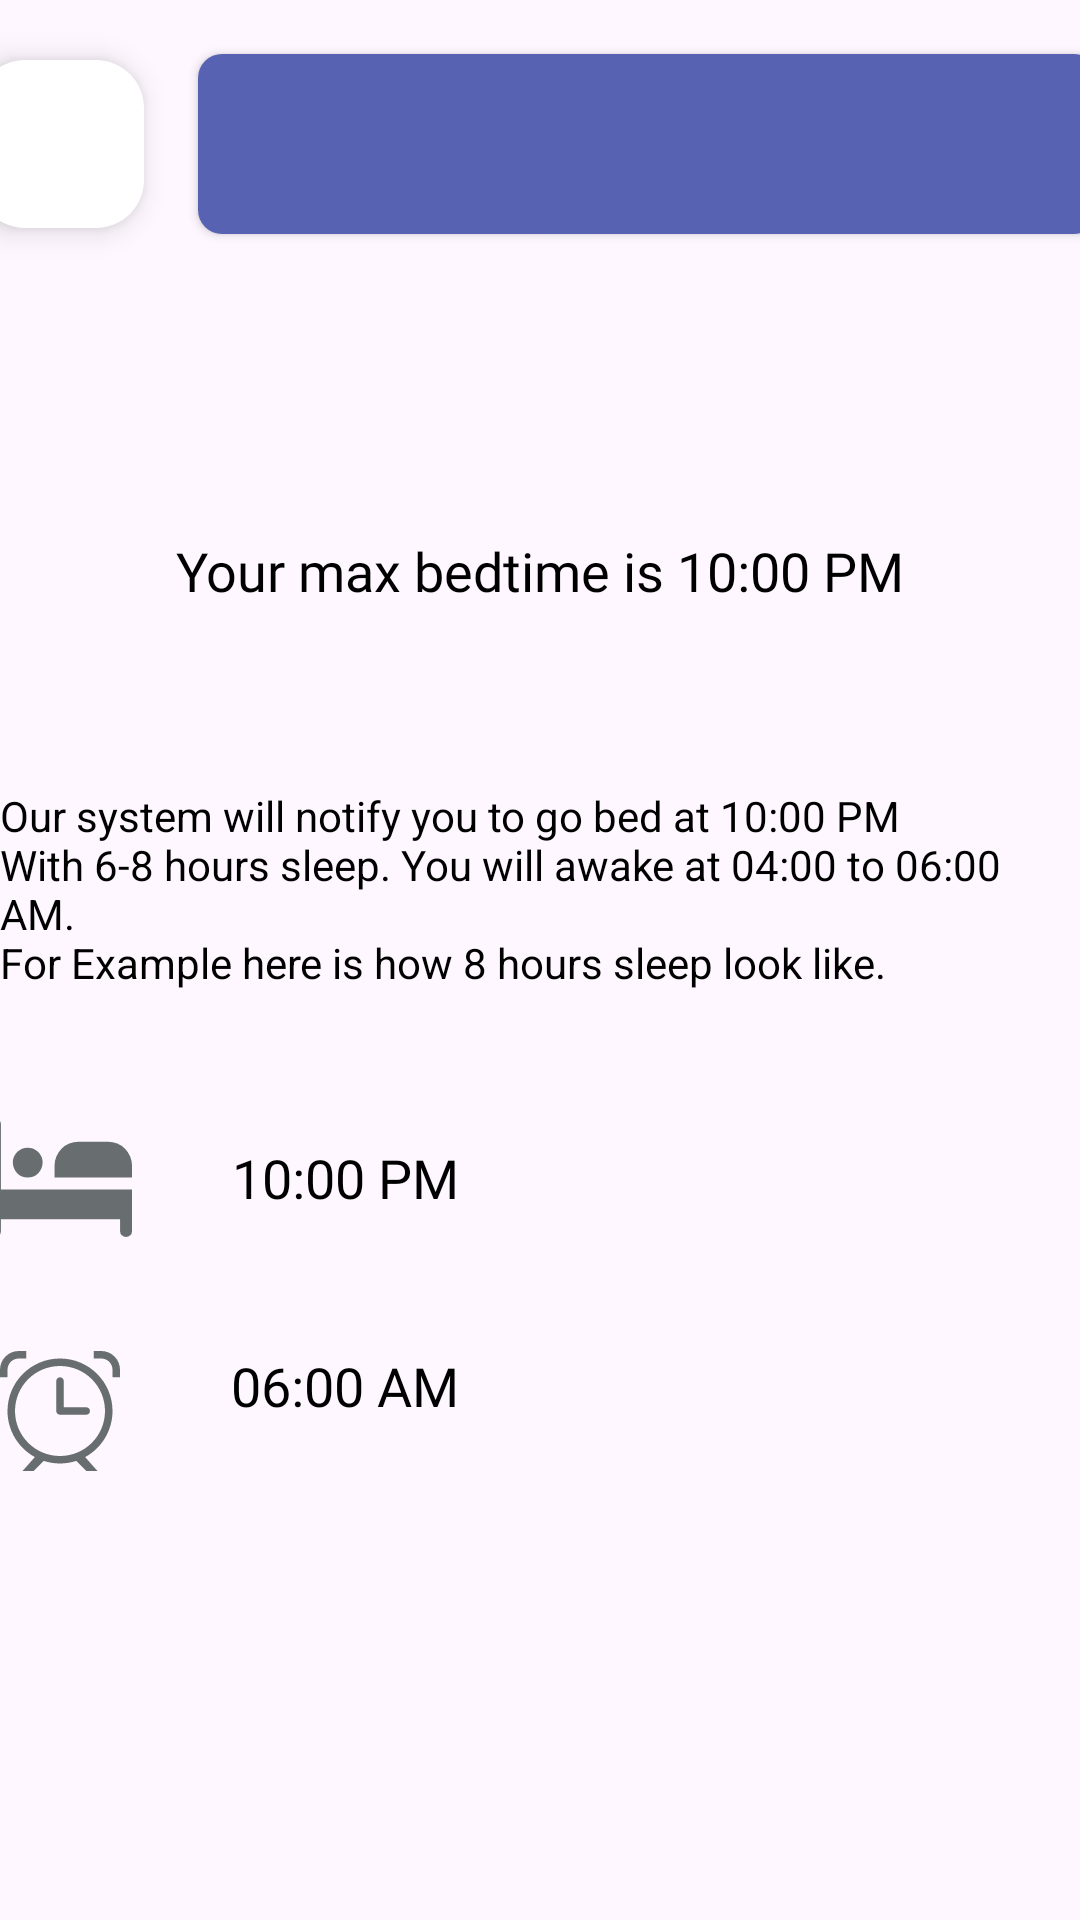

This screen was rendered from an Android layout file. Write that file and the resources it references.
<!-- AndroidManifest.xml: application theme Theme.HARP -->
<!-- res/layout/activity_sleep.xml -->
<?xml version="1.0" encoding="utf-8"?>
<androidx.constraintlayout.widget.ConstraintLayout xmlns:android="http://schemas.android.com/apk/res/android"
    xmlns:app="http://schemas.android.com/apk/res-auto"
    xmlns:tools="http://schemas.android.com/tools"
    android:layout_width="match_parent"
    android:layout_height="match_parent"
    tools:context=".SleepActivity">

    <androidx.appcompat.widget.AppCompatButton
        android:id="@+id/sleep_maincardview"
        android:layout_width="300dp"
        android:layout_height="60dp"
        android:background="@drawable/btn_home_background3"
        android:clickable="false"
        app:layout_constraintStart_toStartOf="parent"
        app:layout_constraintEnd_toEndOf="parent"
        app:layout_constraintTop_toTopOf="parent"
        android:layout_marginStart="72sp"
        android:layout_marginTop="18dp"
         />

    <com.google.android.material.floatingactionbutton.FloatingActionButton
        android:id="@+id/sleep_back_btn"
        android:layout_width="wrap_content"
        android:layout_height="wrap_content"
        android:clickable="true"
        app:backgroundTint="@color/white"
        android:src="@drawable/ic_arrow_back"
        app:layout_constraintStart_toStartOf="parent"
        app:layout_constraintEnd_toEndOf="parent"
        app:layout_constraintTop_toTopOf="parent"
        android:layout_marginEnd="320sp"
        android:layout_marginTop="20sp"/>

    <TextView
        android:id="@+id/tv_info_bedtime"
        android:layout_width="wrap_content"
        android:layout_height="wrap_content"
        android:layout_centerHorizontal="true"
        android:fontFamily="@font/poppins"
        android:text="Your max bedtime is 10:00 PM"
        android:textColor="#000"
        android:textSize="18sp"
        app:layout_constraintTop_toBottomOf="@+id/sleep_maincardview"
        app:layout_constraintStart_toStartOf="parent"
        app:layout_constraintEnd_toEndOf="parent"
        android:layout_marginTop="100sp"/>


    <TextView
        android:id="@+id/tv_set_sleep_time"
        android:layout_width="wrap_content"
        android:layout_height="wrap_content"
        android:layout_centerHorizontal="true"
        android:text="@string/info_sleeptext"
        android:textColor="#000"
        android:textSize="14sp"
        app:layout_constraintStart_toStartOf="parent"
        app:layout_constraintEnd_toEndOf="parent"
        app:layout_constraintTop_toBottomOf="@+id/tv_info_bedtime"
        android:layout_marginTop="60sp"
        tools:layout_editor_absoluteX="30dp" />

    <ImageView
        android:layout_width="wrap_content"
        android:layout_height="wrap_content"
        android:src="@drawable/ic_bed_grey"
        app:layout_constraintTop_toBottomOf="@+id/tv_set_sleep_time"
        app:layout_constraintStart_toStartOf="parent"
        app:layout_constraintEnd_toEndOf="parent"
        android:layout_marginEnd="320sp"
        android:layout_marginTop="38sp"
        tools:layout_editor_absoluteX="34dp" />

    <TextView
        android:id="@+id/tv_example_bedtime"
        android:layout_width="wrap_content"
        android:layout_height="wrap_content"
        android:layout_centerHorizontal="true"
        android:fontFamily="@font/poppins"
        android:text="10:00 PM"
        android:textColor="#000"
        android:textSize="18sp"
        app:layout_constraintStart_toStartOf="parent"
        app:layout_constraintEnd_toEndOf="parent"
        android:layout_marginTop="50sp"
        android:layout_marginEnd="130sp"
        app:layout_constraintTop_toBottomOf="@+id/tv_set_sleep_time"
        tools:layout_editor_absoluteX="112dp" />

    <ImageView
        android:id="@+id/img_alarm"
        android:layout_width="wrap_content"
        android:layout_height="wrap_content"
        android:src="@drawable/ic_alarm"
        app:layout_constraintStart_toStartOf="parent"
        app:layout_constraintEnd_toEndOf="parent"
        android:layout_marginTop="120sp"
        android:layout_marginEnd="320sp"
        app:layout_constraintTop_toBottomOf="@+id/tv_set_sleep_time"
        tools:layout_editor_absoluteX="37dp" />

    <TextView
        android:id="@+id/tv_example_wakeup_time"
        android:layout_width="wrap_content"
        android:layout_height="wrap_content"
        android:layout_centerHorizontal="true"
        android:fontFamily="@font/poppins"
        android:text="06:00 AM"
        android:textColor="#000"
        android:textSize="18sp"
        app:layout_constraintTop_toBottomOf="@+id/tv_example_bedtime"
        app:layout_constraintStart_toStartOf="parent"
        app:layout_constraintEnd_toEndOf="parent"
        android:layout_marginEnd="130sp"
        android:layout_marginTop="45sp"
        tools:layout_editor_absoluteX="112dp" />


</androidx.constraintlayout.widget.ConstraintLayout>
<!-- resources referenced by this layout -->
<resources>
  <color name="white">#FFFFFFFF</color>
  <!-- drawable btn_home_background3 (drawable) -->
  <?xml version="1.0" encoding="utf-8"?>
  <selector xmlns:android="http://schemas.android.com/apk/res/android">
  <item>
      <shape android:shape="rectangle">
          <corners android:radius="8dp"/>
          <solid android:color="@color/secondary_color"/>
      </shape>
  
  </item>
  </selector>
  <!-- drawable ic_alarm (drawable) -->
  <vector xmlns:android="http://schemas.android.com/apk/res/android" android:height="40dp" android:viewportHeight="32" android:viewportWidth="32" android:width="40dp">
        
      <path android:fillColor="#686e70" android:fillType="evenOdd" android:pathData="M27,0L25,0L25,2L27,2C28.657,2 30,3.343 30,5L30,7L32,7L32,5C32,2.238 29.762,0 27,0L27,0ZM16,28C9.373,28 4,22.628 4,16C4,9.373 9.373,4 16,4C22.627,4 28,9.373 28,16C28,22.628 22.627,28 16,28L16,28ZM30,16C30,8.269 23.732,2 16,2C8.268,2 2,8.269 2,16C2,21.303 4.949,25.915 9.296,28.291L6,32L9,32L11.685,29.315C13.045,29.756 14.493,30 16,30C17.507,30 18.955,29.756 20.315,29.315L23,32L26,32L22.705,28.291C27.051,25.915 30,21.303 30,16L30,16ZM23,15L17,15L17,8C17,7.447 16.553,7 16,7C15.447,7 15,7.447 15,8L15,16C15,16.553 15.447,17 16,17L23,17C23.553,17 24,16.553 24,16C24,15.448 23.553,15 23,15L23,15ZM2,5C2,3.343 3.343,2 5,2L7,2L7,0L5,0C2.238,0 0,2.238 0,5L0,7L2,7L2,5L2,5Z" android:strokeColor="#00000000" android:strokeWidth="1"/>
      
  </vector>
  <!-- drawable ic_bed_grey (drawable) -->
  <vector xmlns:android="http://schemas.android.com/apk/res/android" android:height="48dp" android:viewportHeight="24" android:viewportWidth="24" android:width="48dp">
        
      <path android:fillColor="#686e70" android:pathData="M9,9.5A2.5,2.5 0,1 1,6.5 7,2.5 2.5,0 0,1 9,9.5ZM24,12V10a4,4 0,0 0,-4 -4H15a4,4 0,0 0,-4 4v2ZM2,14V3A1,1 0,0 0,0 3V21a1,1 0,0 0,2 0V19H22v2a1,1 0,0 0,2 0V14Z"/>
      
  </vector>
  <string name="info_sleeptext">Our system will notify you to go bed at 10:00 PM\nWith 6-8 hours sleep. You will awake at 04:00 to 06:00 AM.\nFor Example here is how 8 hours sleep look like.</string>
  <style name="Theme.HARP" parent="Base.Theme.HARP" />
  <color name="secondary_color">#5762b3</color>
  <style name="Base.Theme.HARP" parent="Theme.Material3.DayNight.NoActionBar">
          
          <item name="colorPrimary">@color/primary_color</item>
          <item name="colorPrimaryVariant">@color/primary_color</item>
          <item name="colorOnPrimary">@color/white</item>
          
          <item name="colorSecondary">@color/secondary_color</item>
          <item name="colorOnSecondary">@color/black</item>
      </style>
  <color name="primary_color">#71FFD0</color>
  <color name="black">#FF000000</color>
</resources>
